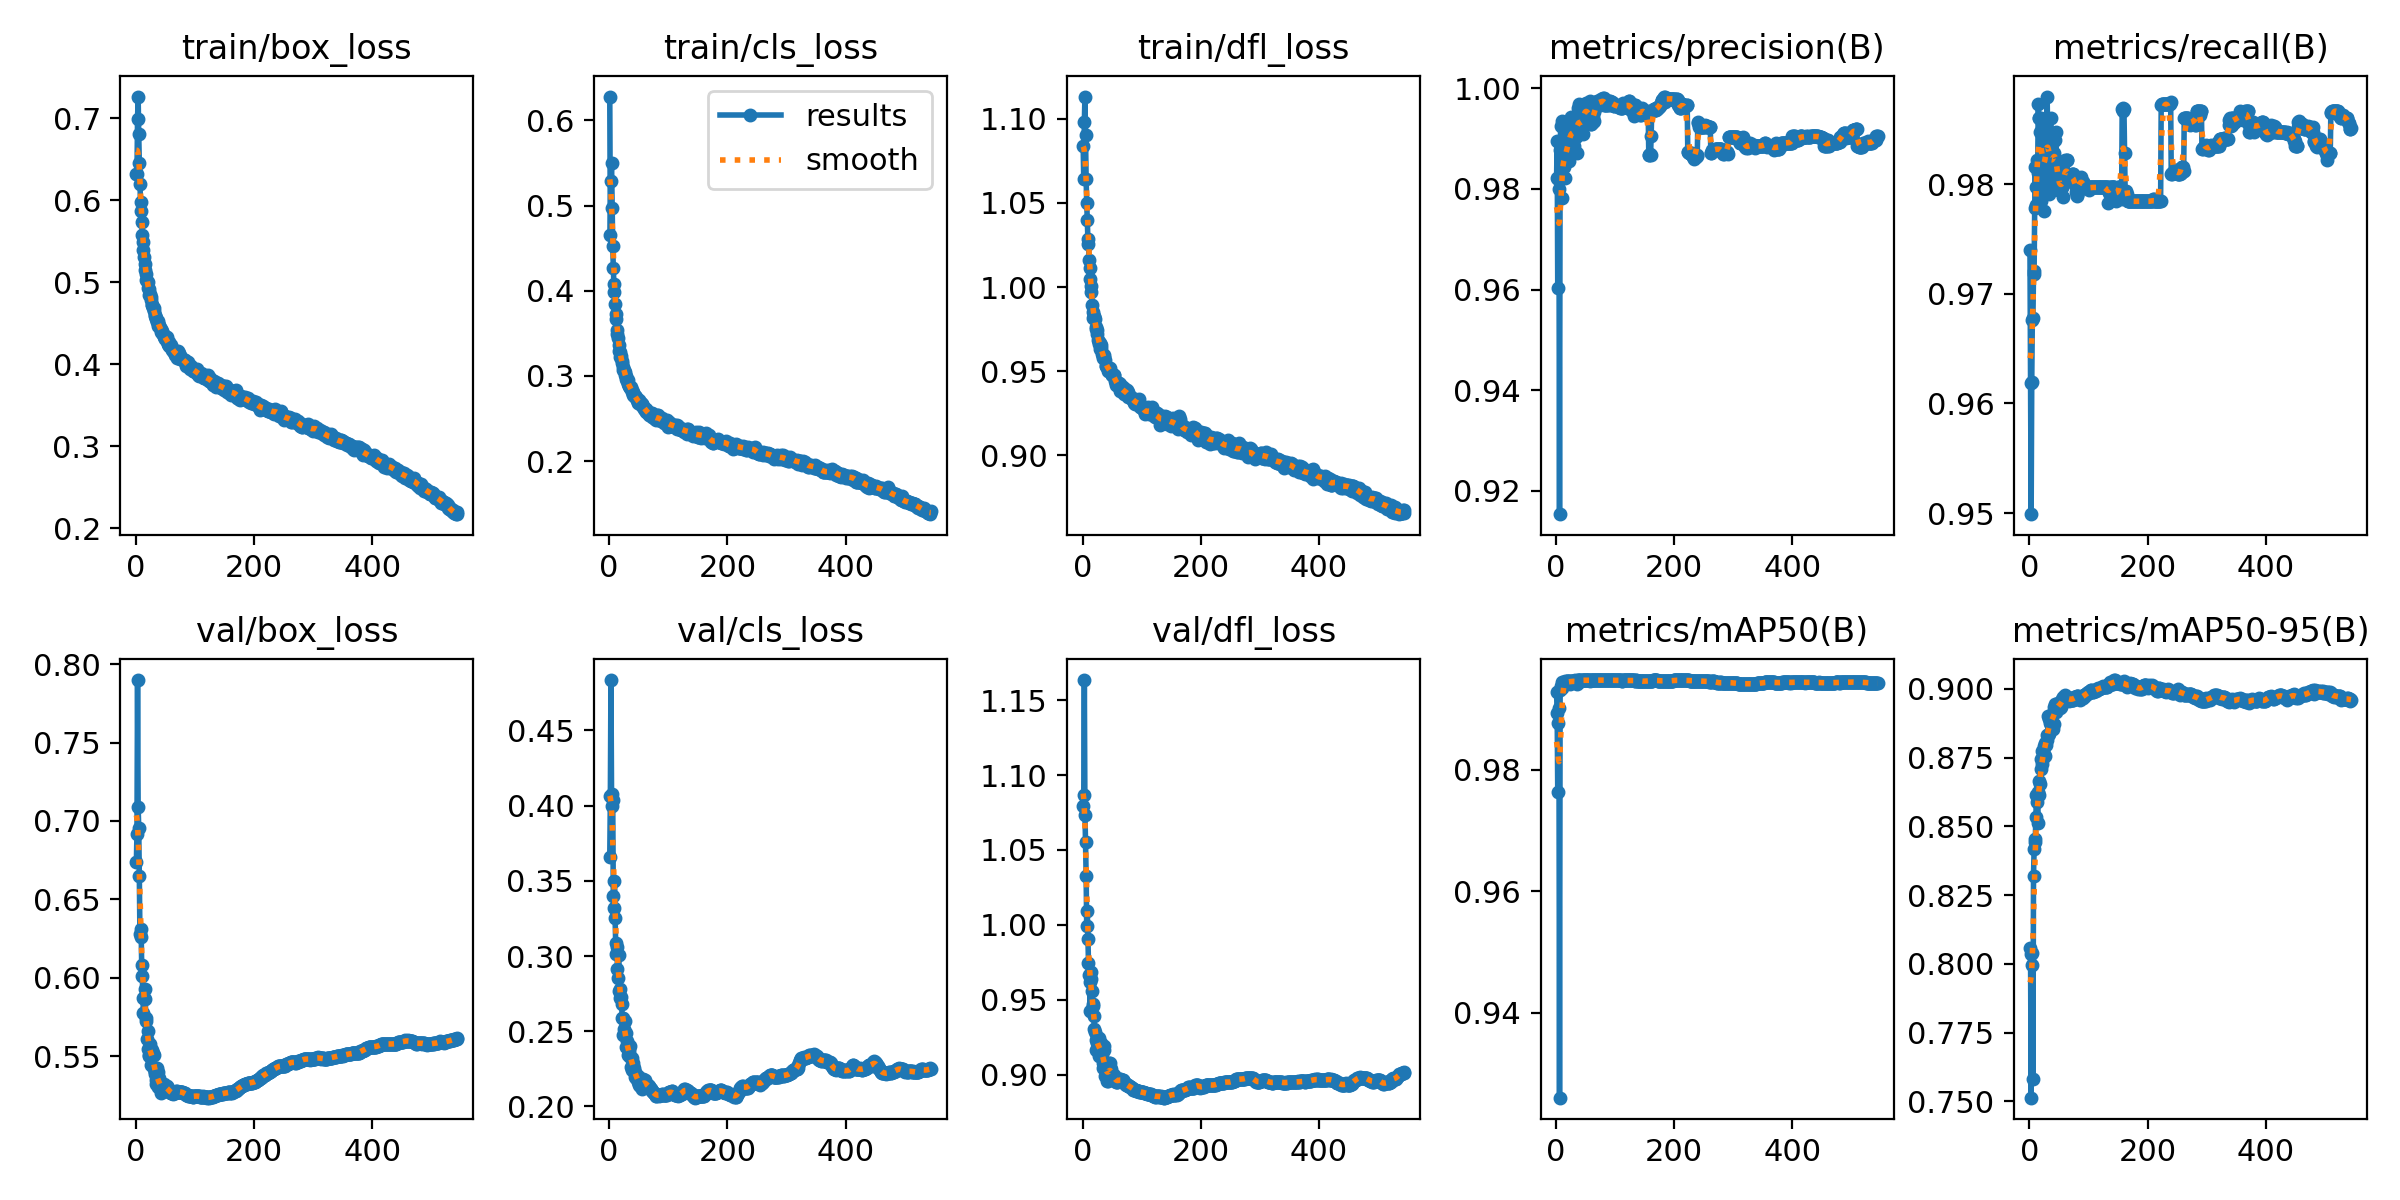

Data behind this chart, as committed beside it:
epoch, train/box_loss, train/cls_loss, train/dfl_loss, metrics/precision(B), metrics/recall(B), metrics/mAP50(B), metrics/mAP50-95(B), val/box_loss, val/cls_loss, val/dfl_loss, lr/pg0, lr/pg1, lr/pg2
1, 0.6318, 0.6281, 1.084, 0.9821, 0.974, 0.9928, 0.8059, 0.6736, 0.3661, 1.079, 0.003332, 0.003332, 0.003332
2, 0.632, 0.4656, 1.064, 0.9896, 0.9619, 0.9893, 0.8035, 0.6918, 0.4062, 1.087, 0.006654, 0.006654, 0.006654
3, 0.6996, 0.5294, 1.098, 0.9602, 0.9499, 0.9764, 0.7513, 0.7899, 0.4835, 1.163, 0.009965, 0.009965, 0.009965
4, 0.7266, 0.5504, 1.113, 0.982, 0.9619, 0.9878, 0.7998, 0.7088, 0.4076, 1.074, 0.00995, 0.00995, 0.00995
5, 0.6805, 0.4969, 1.091, 0.9799, 0.9676, 0.9902, 0.8039, 0.6953, 0.3999, 1.055, 0.00995, 0.00995, 0.00995
6, 0.6455, 0.4529, 1.064, 0.9154, 0.9678, 0.926, 0.7581, 0.665, 0.4036, 1.033, 0.009934, 0.009934, 0.009934
7, 0.6201, 0.4265, 1.05, 0.9878, 0.9718, 0.9932, 0.8321, 0.6282, 0.3397, 0.9992, 0.009917, 0.009917, 0.009917
8, 0.5983, 0.4074, 1.04, 0.9925, 0.9721, 0.9938, 0.8416, 0.6258, 0.3319, 1.009, 0.009901, 0.009901, 0.009901
9, 0.5867, 0.398, 1.028, 0.9824, 0.9778, 0.9935, 0.8442, 0.6311, 0.3502, 0.9907, 0.009884, 0.009884, 0.009884
10, 0.5731, 0.3842, 1.026, 0.9783, 0.9816, 0.9935, 0.8453, 0.6083, 0.3253, 0.9745, 0.009868, 0.009868, 0.009868
11, 0.5583, 0.3733, 1.016, 0.9936, 0.9781, 0.9945, 0.8535, 0.6013, 0.3085, 0.9666, 0.009851, 0.009851, 0.009851
12, 0.5487, 0.3674, 1.011, 0.9863, 0.9797, 0.9943, 0.8616, 0.587, 0.3017, 0.9615, 0.009835, 0.009835, 0.009835
13, 0.5396, 0.3537, 1.005, 0.9844, 0.9822, 0.9941, 0.859, 0.5775, 0.3059, 0.9426, 0.009819, 0.009819, 0.009819
14, 0.531, 0.3491, 1.001, 0.9866, 0.981, 0.9942, 0.8513, 0.5869, 0.2915, 0.9636, 0.009802, 0.009802, 0.009802
15, 0.522, 0.3446, 0.997, 0.9853, 0.9873, 0.9946, 0.8624, 0.593, 0.2856, 0.9686, 0.009786, 0.009786, 0.009786
16, 0.5155, 0.3362, 0.989, 0.9823, 0.986, 0.9942, 0.8667, 0.5864, 0.3006, 0.9558, 0.009769, 0.009769, 0.009769
17, 0.5099, 0.3287, 0.9854, 0.9891, 0.986, 0.9943, 0.8616, 0.5741, 0.2768, 0.9473, 0.009753, 0.009753, 0.009753
18, 0.5032, 0.3276, 0.9818, 0.987, 0.9848, 0.9946, 0.8655, 0.5726, 0.2779, 0.9458, 0.009736, 0.009736, 0.009736
19, 0.5016, 0.3223, 0.9823, 0.9913, 0.9784, 0.9946, 0.8708, 0.5606, 0.2724, 0.9388, 0.00972, 0.00972, 0.00972
20, 0.4999, 0.3236, 0.983, 0.9889, 0.986, 0.9946, 0.8746, 0.5659, 0.2727, 0.9306, 0.009703, 0.009703, 0.009703
21, 0.4933, 0.317, 0.981, 0.9898, 0.9816, 0.9944, 0.8728, 0.5548, 0.2682, 0.9281, 0.009687, 0.009687, 0.009687
22, 0.4919, 0.3157, 0.976, 0.9856, 0.9848, 0.9946, 0.8775, 0.5501, 0.2591, 0.9227, 0.00967, 0.00967, 0.00967
23, 0.4848, 0.3106, 0.9749, 0.9879, 0.9848, 0.9942, 0.8749, 0.5504, 0.2588, 0.9165, 0.009654, 0.009654, 0.009654
24, 0.4857, 0.3073, 0.9742, 0.9936, 0.9776, 0.9946, 0.8764, 0.5574, 0.2473, 0.9208, 0.009637, 0.009637, 0.009637
25, 0.4817, 0.3071, 0.9724, 0.9929, 0.9795, 0.9946, 0.8791, 0.5544, 0.2518, 0.9249, 0.009621, 0.009621, 0.009621
26, 0.4781, 0.3043, 0.9685, 0.9942, 0.9791, 0.9946, 0.8803, 0.5443, 0.2568, 0.9155, 0.009604, 0.009604, 0.009604
27, 0.4729, 0.3013, 0.9659, 0.9879, 0.9848, 0.9946, 0.8757, 0.5538, 0.2486, 0.9242, 0.009588, 0.009588, 0.009588
28, 0.4727, 0.2994, 0.9673, 0.991, 0.9817, 0.9945, 0.8797, 0.5508, 0.2492, 0.9127, 0.009571, 0.009571, 0.009571
29, 0.4682, 0.2969, 0.9667, 0.9916, 0.9835, 0.9946, 0.8814, 0.5519, 0.2396, 0.9198, 0.009555, 0.009555, 0.009555
30, 0.4688, 0.2942, 0.963, 0.9886, 0.988, 0.9946, 0.8832, 0.5508, 0.2432, 0.9165, 0.009538, 0.009538, 0.009538
31, 0.4644, 0.2951, 0.9653, 0.9919, 0.9848, 0.9947, 0.8834, 0.5418, 0.2383, 0.9213, 0.009522, 0.009522, 0.009522
32, 0.4596, 0.2902, 0.9636, 0.9923, 0.9848, 0.9947, 0.8903, 0.5384, 0.2341, 0.9154, 0.009505, 0.009505, 0.009505
33, 0.4588, 0.288, 0.9601, 0.9943, 0.9791, 0.9944, 0.8836, 0.54, 0.236, 0.9135, 0.009489, 0.009489, 0.009489
34, 0.4565, 0.2877, 0.9592, 0.9904, 0.9827, 0.9947, 0.889, 0.5321, 0.2382, 0.9077, 0.009472, 0.009472, 0.009472
35, 0.4554, 0.2857, 0.9579, 0.9929, 0.981, 0.9941, 0.8875, 0.535, 0.2332, 0.9041, 0.009456, 0.009456, 0.009456
36, 0.452, 0.2871, 0.9586, 0.9872, 0.986, 0.9944, 0.8878, 0.5422, 0.2402, 0.9189, 0.009439, 0.009439, 0.009439
37, 0.4529, 0.2868, 0.9598, 0.9961, 0.9794, 0.9947, 0.8868, 0.54, 0.2264, 0.9165, 0.009423, 0.009423, 0.009423
38, 0.4463, 0.2807, 0.9567, 0.9943, 0.9816, 0.9947, 0.8907, 0.5303, 0.2323, 0.8992, 0.009406, 0.009406, 0.009406
39, 0.4466, 0.2831, 0.953, 0.9969, 0.981, 0.9948, 0.8908, 0.5313, 0.224, 0.8996, 0.00939, 0.00939, 0.00939
40, 0.4485, 0.2812, 0.9533, 0.9917, 0.9838, 0.9947, 0.8855, 0.5361, 0.2289, 0.903, 0.009373, 0.009373, 0.009373
41, 0.4448, 0.2772, 0.9525, 0.9911, 0.9829, 0.9948, 0.8874, 0.5323, 0.2268, 0.8993, 0.009357, 0.009357, 0.009357
42, 0.4434, 0.2764, 0.9522, 0.9936, 0.982, 0.9947, 0.8934, 0.5286, 0.2254, 0.8957, 0.00934, 0.00934, 0.00934
43, 0.44, 0.277, 0.9498, 0.9936, 0.9823, 0.9947, 0.8945, 0.5264, 0.2227, 0.8954, 0.009324, 0.009324, 0.009324
44, 0.44, 0.2768, 0.9514, 0.993, 0.984, 0.9948, 0.8921, 0.5304, 0.2196, 0.9037, 0.009307, 0.009307, 0.009307
45, 0.438, 0.2745, 0.952, 0.991, 0.9848, 0.9948, 0.8914, 0.5308, 0.2204, 0.9074, 0.009291, 0.009291, 0.009291
46, 0.4373, 0.2755, 0.9517, 0.9938, 0.9816, 0.9948, 0.8925, 0.5314, 0.2189, 0.9078, 0.009274, 0.009274, 0.009274
47, 0.435, 0.2715, 0.9507, 0.996, 0.981, 0.9948, 0.8941, 0.5323, 0.2203, 0.905, 0.009258, 0.009258, 0.009258
48, 0.4329, 0.2696, 0.9491, 0.9948, 0.9795, 0.9947, 0.8935, 0.5309, 0.2203, 0.9038, 0.009241, 0.009241, 0.009241
49, 0.4313, 0.2685, 0.9478, 0.9967, 0.9797, 0.9948, 0.8949, 0.5296, 0.2161, 0.9003, 0.009225, 0.009225, 0.009225
50, 0.4349, 0.2712, 0.9474, 0.9971, 0.9797, 0.9947, 0.8943, 0.5297, 0.2154, 0.8991, 0.009208, 0.009208, 0.009208
51, 0.4304, 0.2679, 0.9476, 0.9959, 0.9797, 0.9948, 0.8948, 0.5296, 0.2146, 0.8987, 0.009192, 0.009192, 0.009192
52, 0.4327, 0.2695, 0.948, 0.9948, 0.9803, 0.9948, 0.8929, 0.5301, 0.2136, 0.8978, 0.009175, 0.009175, 0.009175
53, 0.4287, 0.2681, 0.9478, 0.9946, 0.9803, 0.9948, 0.8935, 0.531, 0.2157, 0.8997, 0.009158, 0.009158, 0.009158
54, 0.4249, 0.2659, 0.948, 0.995, 0.9797, 0.9947, 0.8952, 0.5297, 0.2148, 0.8983, 0.009142, 0.009142, 0.009142
55, 0.4243, 0.2666, 0.9443, 0.9946, 0.9797, 0.9947, 0.8957, 0.5278, 0.2128, 0.8963, 0.009125, 0.009125, 0.009125
56, 0.4266, 0.2669, 0.9432, 0.9951, 0.9797, 0.9947, 0.8963, 0.5274, 0.2119, 0.8952, 0.009109, 0.009109, 0.009109
57, 0.4224, 0.2642, 0.9416, 0.9974, 0.9788, 0.9947, 0.8969, 0.5279, 0.2155, 0.8958, 0.009092, 0.009092, 0.009092
58, 0.4241, 0.2636, 0.9429, 0.9936, 0.9803, 0.9947, 0.8963, 0.5273, 0.2182, 0.8953, 0.009076, 0.009076, 0.009076
59, 0.4211, 0.2607, 0.9435, 0.9929, 0.982, 0.9948, 0.8969, 0.5261, 0.2171, 0.8949, 0.009059, 0.009059, 0.009059
60, 0.423, 0.2613, 0.9411, 0.9929, 0.9822, 0.9947, 0.8977, 0.5264, 0.2175, 0.8957, 0.009043, 0.009043, 0.009043
... 484 more rows
